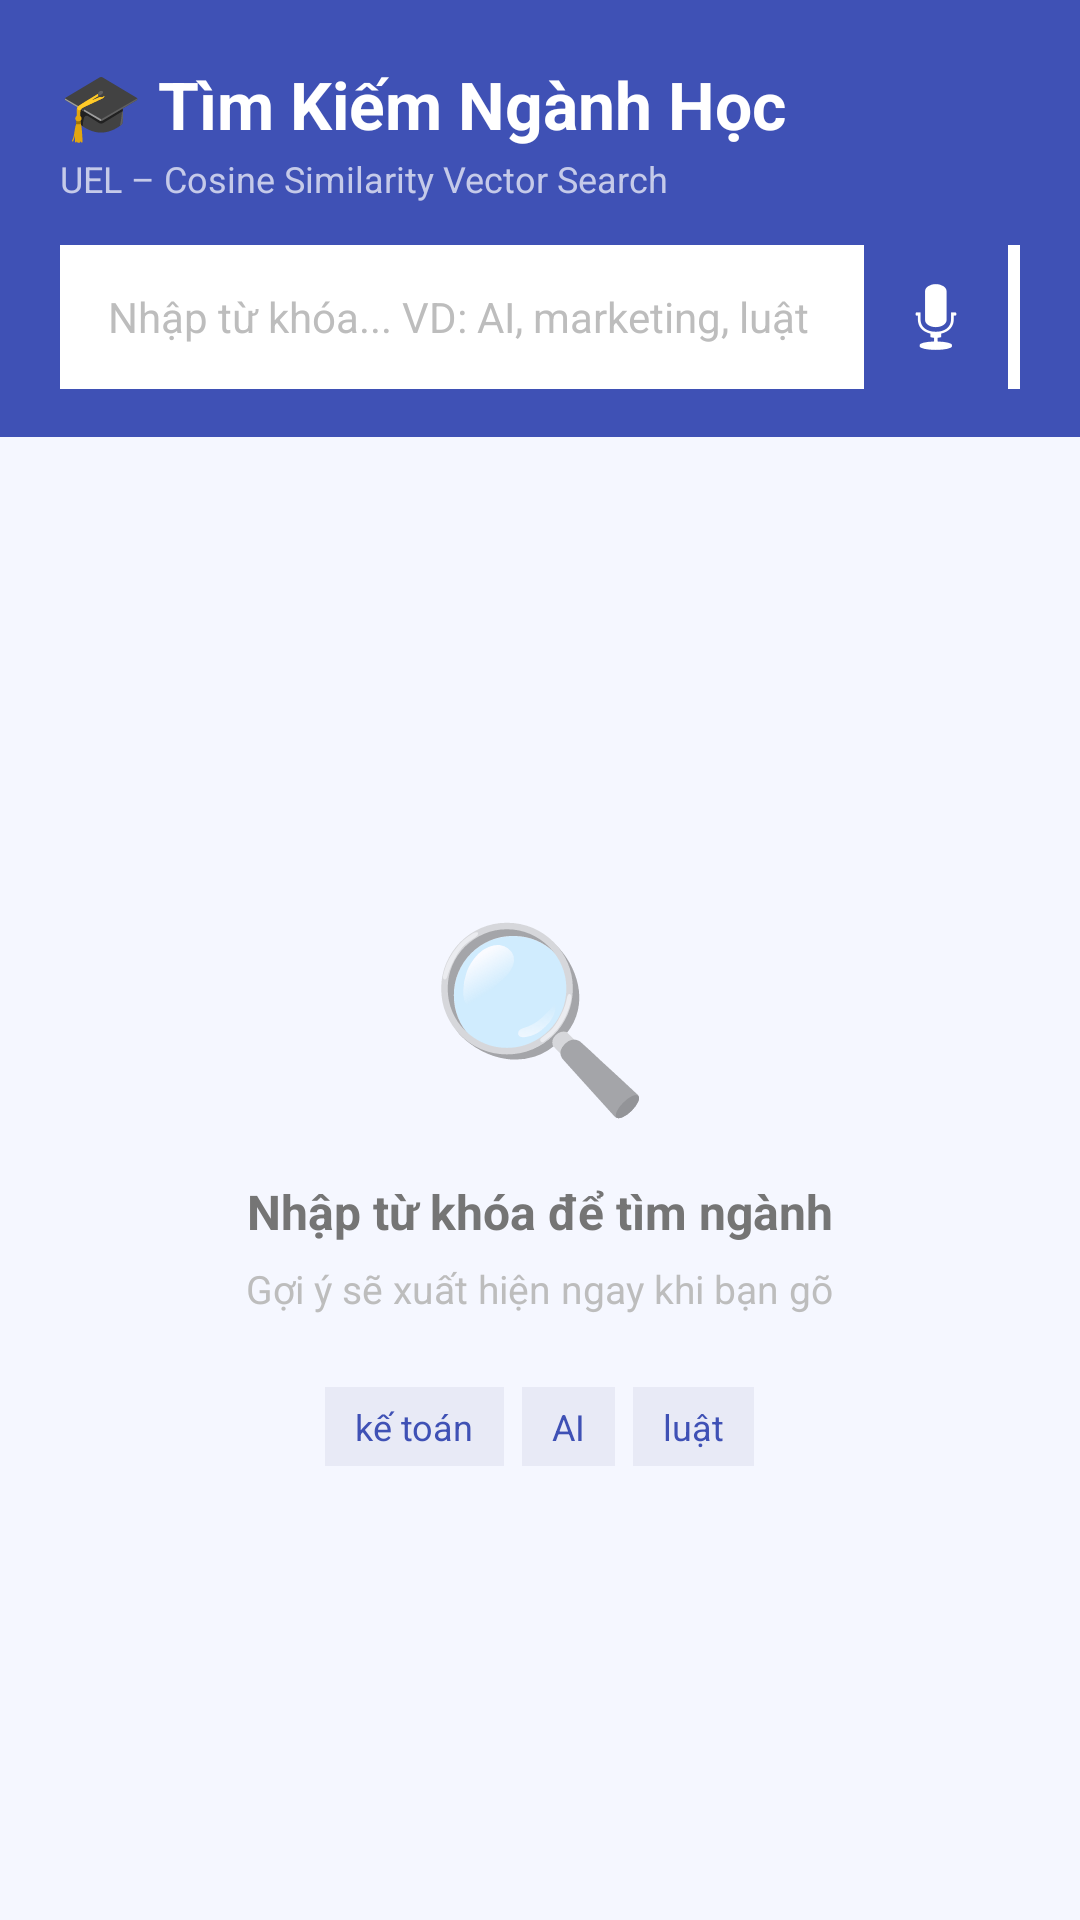

Android layout source for this screen:
<!-- AndroidManifest.xml: application theme Theme.K23411TApp -->
<!-- res/layout/activity_myuel_search.xml -->
<?xml version="1.0" encoding="utf-8"?>
<LinearLayout xmlns:android="http://schemas.android.com/apk/res/android"
    xmlns:app="http://schemas.android.com/apk/res-auto"
    android:id="@+id/main"
    android:layout_width="match_parent"
    android:layout_height="match_parent"
    android:orientation="vertical"
    android:background="#F5F7FF">

    
    <LinearLayout
        android:layout_width="match_parent"
        android:layout_height="wrap_content"
        android:background="#3F51B5"
        android:orientation="vertical"
        android:paddingHorizontal="20dp"
        android:paddingTop="20dp"
        android:paddingBottom="16dp">

        <TextView
            android:layout_width="wrap_content"
            android:layout_height="wrap_content"
            android:text="🎓 Tìm Kiếm Ngành Học"
            android:textColor="#FFFFFF"
            android:textSize="22sp"
            android:textStyle="bold" />

        <TextView
            android:layout_width="wrap_content"
            android:layout_height="wrap_content"
            android:text="UEL – Cosine Similarity Vector Search"
            android:textColor="#C5CAE9"
            android:textSize="12sp"
            android:layout_marginTop="2dp" />

        
        <LinearLayout
            android:layout_width="match_parent"
            android:layout_height="48dp"
            android:layout_marginTop="14dp"
            android:background="#FFFFFF"
            android:orientation="horizontal"
            android:paddingHorizontal="4dp">

            <EditText
                android:id="@+id/edtQuery"
                android:layout_width="0dp"
                android:layout_height="match_parent"
                android:layout_weight="1"
                android:background="@null"
                android:hint="Nhập từ khóa... VD: AI, marketing, luật"
                android:textSize="14sp"
                android:paddingHorizontal="12dp"
                android:inputType="text"
                android:imeOptions="actionSearch"
                android:singleLine="true"
                android:textColor="#1A1A1A"
                android:textColorHint="#BDBDBD" />

            <ImageButton
                android:id="@+id/btnVoice"
                android:layout_width="48dp"
                android:layout_height="48dp"
                android:background="#3F51B5"
                android:src="@android:drawable/ic_btn_speak_now"
                android:contentDescription="Voice"
                android:scaleType="centerInside"
                android:tint="#FFFFFF" />
        </LinearLayout>
    </LinearLayout>

    
    <TextView
        android:id="@+id/txtSuggestionLabel"
        android:layout_width="match_parent"
        android:layout_height="wrap_content"
        android:text="Gợi ý ngành phù hợp nhất"
        android:textColor="#757575"
        android:textSize="11sp"
        android:letterSpacing="0.05"
        android:paddingHorizontal="16dp"
        android:paddingTop="12dp"
        android:paddingBottom="4dp"
        android:visibility="gone" />

    
    <ListView
        android:id="@+id/listSuggestions"
        android:layout_width="match_parent"
        android:layout_height="0dp"
        android:layout_weight="1"
        android:divider="#E8EAF6"
        android:dividerHeight="1dp"
        android:background="#FFFFFF"
        android:visibility="gone" />

    
    <LinearLayout
        android:id="@+id/layoutEmpty"
        android:layout_width="match_parent"
        android:layout_height="0dp"
        android:layout_weight="1"
        android:orientation="vertical"
        android:gravity="center"
        android:padding="32dp"
        android:visibility="visible">

        <TextView
            android:layout_width="wrap_content"
            android:layout_height="wrap_content"
            android:text="🔍"
            android:textSize="60sp"
            android:layout_marginBottom="16dp" />

        <TextView
            android:layout_width="wrap_content"
            android:layout_height="wrap_content"
            android:text="Nhập từ khóa để tìm ngành"
            android:textColor="#757575"
            android:textSize="16sp"
            android:textStyle="bold"
            android:gravity="center" />

        <TextView
            android:layout_width="wrap_content"
            android:layout_height="wrap_content"
            android:text="Gợi ý sẽ xuất hiện ngay khi bạn gõ"
            android:textColor="#BDBDBD"
            android:textSize="13sp"
            android:layout_marginTop="6dp"
            android:gravity="center" />

        <LinearLayout
            android:layout_width="match_parent"
            android:layout_height="wrap_content"
            android:orientation="horizontal"
            android:layout_marginTop="24dp"
            android:gravity="center">

            <TextView android:layout_width="wrap_content" android:layout_height="wrap_content"
                android:text="kế toán" android:textColor="#3F51B5" android:textSize="12sp"
                android:background="#E8EAF6" android:paddingHorizontal="10dp" android:paddingVertical="5dp"
                android:layout_marginEnd="6dp"/>
            <TextView android:layout_width="wrap_content" android:layout_height="wrap_content"
                android:text="AI" android:textColor="#3F51B5" android:textSize="12sp"
                android:background="#E8EAF6" android:paddingHorizontal="10dp" android:paddingVertical="5dp"
                android:layout_marginEnd="6dp"/>
            <TextView android:layout_width="wrap_content" android:layout_height="wrap_content"
                android:text="luật" android:textColor="#3F51B5" android:textSize="12sp"
                android:background="#E8EAF6" android:paddingHorizontal="10dp" android:paddingVertical="5dp"/>
        </LinearLayout>
    </LinearLayout>

    
    <TextView
        android:id="@+id/txtVoiceStatus"
        android:layout_width="match_parent"
        android:layout_height="wrap_content"
        android:text=""
        android:textColor="#FFFFFF"
        android:background="#5C6BC0"
        android:textSize="13sp"
        android:gravity="center"
        android:paddingVertical="10dp"
        android:visibility="gone" />

</LinearLayout>
<!-- resources referenced by this layout -->
<resources>
  <style name="Theme.K23411TApp" parent="Base.Theme.K23411TAppWithActionBar" />
  <style name="Base.Theme.K23411TAppWithActionBar" parent="Theme.MaterialComponents.DayNight.DarkActionBar">
          
          
      </style>
</resources>
